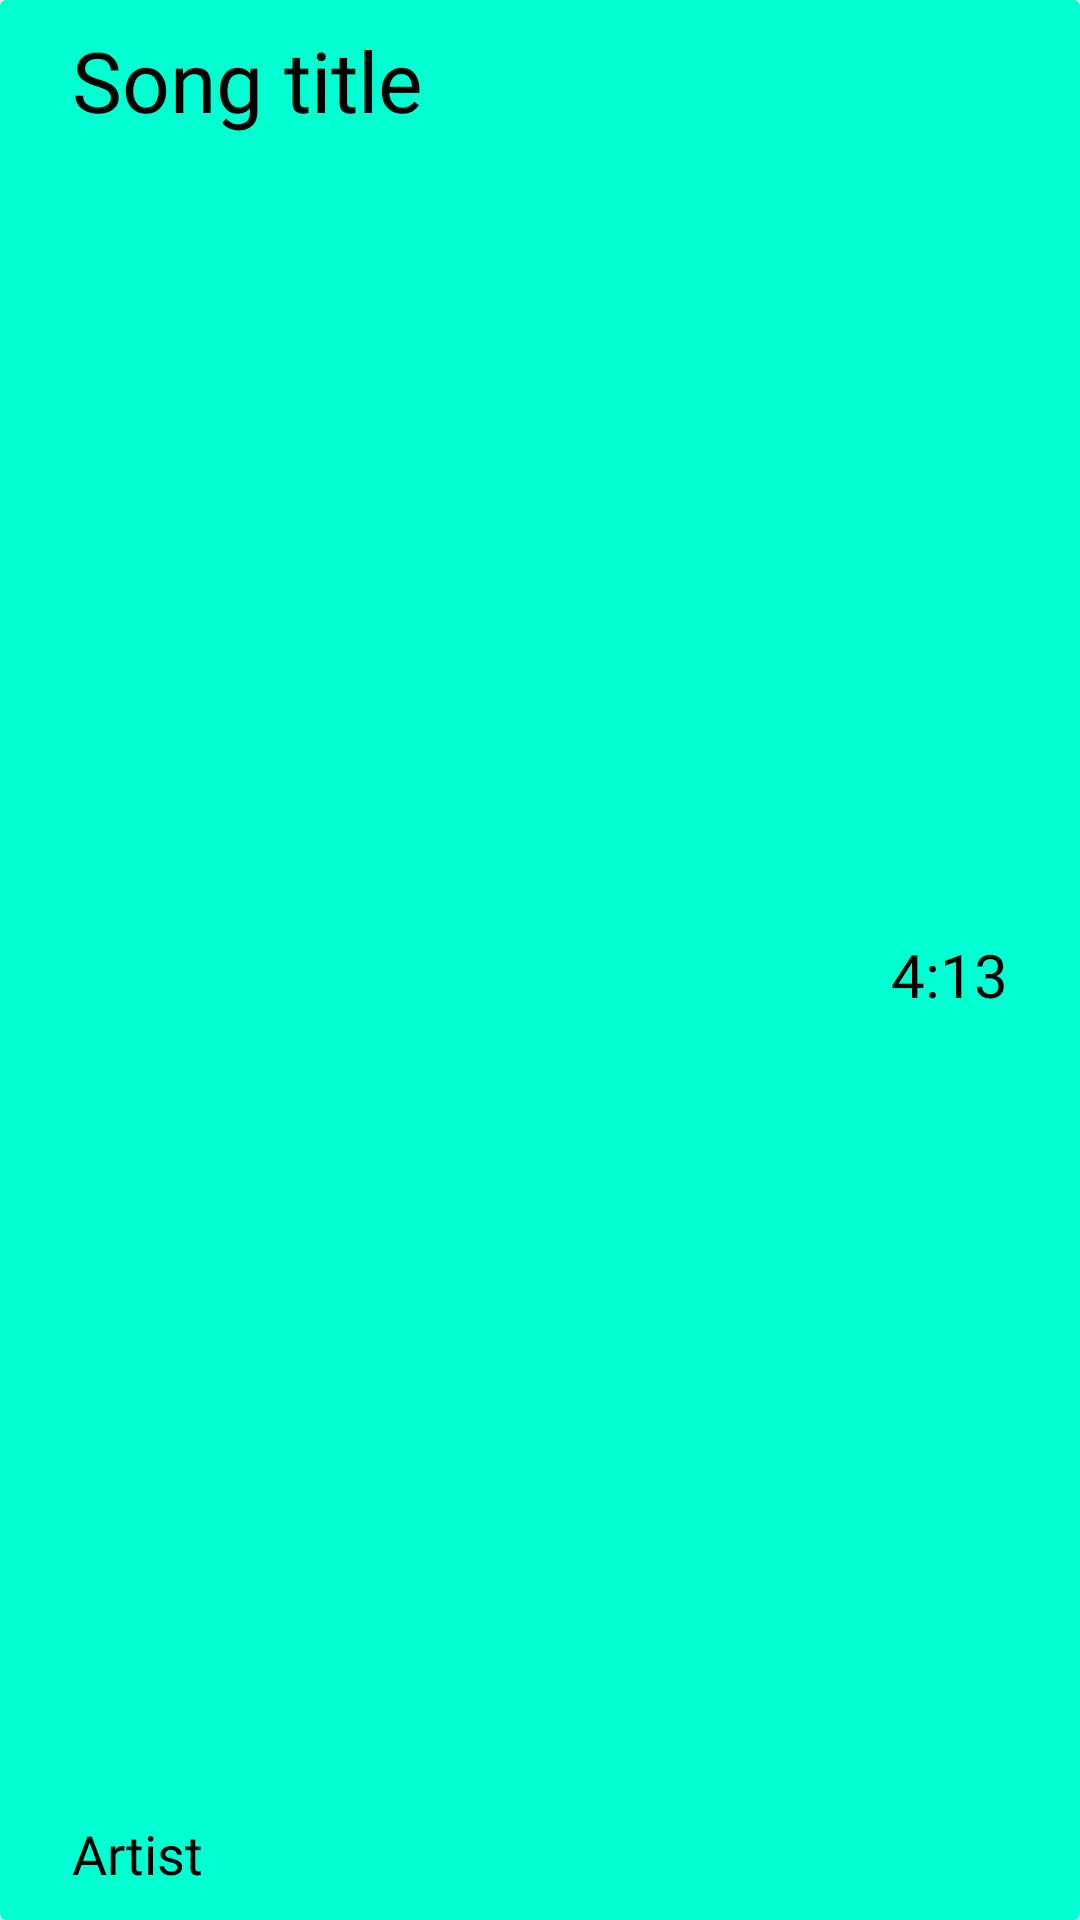

This screen was rendered from an Android layout file. Write that file and the resources it references.
<!-- AndroidManifest.xml: application theme Theme.Cdsv -->
<!-- res/layout/cardview_songs.xml -->
<?xml version="1.0" encoding="utf-8"?>
<LinearLayout xmlns:android="http://schemas.android.com/apk/res/android"
    xmlns:app="http://schemas.android.com/apk/res-auto"
    xmlns:tools="http://schemas.android.com/tools"
    android:layout_width="match_parent"
    android:layout_height="80dp"
    android:orientation="vertical">

    <androidx.cardview.widget.CardView
        android:layout_width="match_parent"
        android:layout_height="match_parent" >

        <androidx.constraintlayout.widget.ConstraintLayout
            android:layout_width="match_parent"
            android:layout_height="match_parent"
            android:background="?attr/colorSecondary">

            <TextView
                android:id="@+id/tvSongTitle"
                android:layout_width="wrap_content"
                android:layout_height="wrap_content"
                android:layout_marginStart="24dp"
                android:layout_marginTop="8dp"
                android:ellipsize="marquee"
                android:fontFamily="@font/manroperegular"
                android:maxLines="1"
                android:text="Song title"
                android:textColor="?attr/colorOnSecondary"
                android:textSize="28sp"
                app:layout_constraintStart_toStartOf="parent"
                app:layout_constraintTop_toTopOf="parent" />

            <TextView
                android:id="@+id/tvSongArtist"
                android:layout_width="wrap_content"
                android:layout_height="wrap_content"
                android:layout_marginBottom="10dp"
                android:ellipsize="marquee"
                android:fontFamily="@font/manroperegular"
                android:maxLines="1"
                android:text="Artist"
                android:textColor="?attr/colorOnSecondary"
                android:textSize="18sp"
                app:layout_constraintBottom_toBottomOf="parent"
                app:layout_constraintStart_toStartOf="@+id/tvSongTitle" />

            <TextView
                android:id="@+id/tvSongDuration"
                android:layout_width="wrap_content"
                android:layout_height="wrap_content"
                android:layout_marginEnd="24dp"
                android:fontFamily="@font/manroperegular"
                android:maxLines="1"
                android:text="4:13"
                android:textColor="?attr/colorOnSecondary"
                android:textSize="20sp"
                app:layout_constraintBottom_toBottomOf="parent"
                app:layout_constraintEnd_toEndOf="parent"
                app:layout_constraintTop_toTopOf="parent"
                app:layout_constraintVertical_bias="0.508" />
        </androidx.constraintlayout.widget.ConstraintLayout>
    </androidx.cardview.widget.CardView>
</LinearLayout>
<!-- resources referenced by this layout -->
<resources>
  <style name="Theme.Cdsv" parent="Theme.MaterialComponents.DayNight.NoActionBar">
          
          <item name="colorPrimary">@color/white</item>
          <item name="colorPrimaryVariant">@color/white</item>
          <item name="colorOnPrimary">@color/black</item>
          
          <item name="colorSecondary">@color/teal</item>
          <item name="colorSecondaryVariant">@color/teal</item>
          <item name="colorOnSecondary">@color/black</item>
          
          <item name="android:statusBarColor">?attr/colorPrimary</item>
          <item name="android:windowLightStatusBar">true</item>
          
  
      </style>
  <color name="white">#FFFFFFFF</color>
  <color name="black">#FF000000</color>
  <color name="teal">#00FFD1</color>
</resources>
